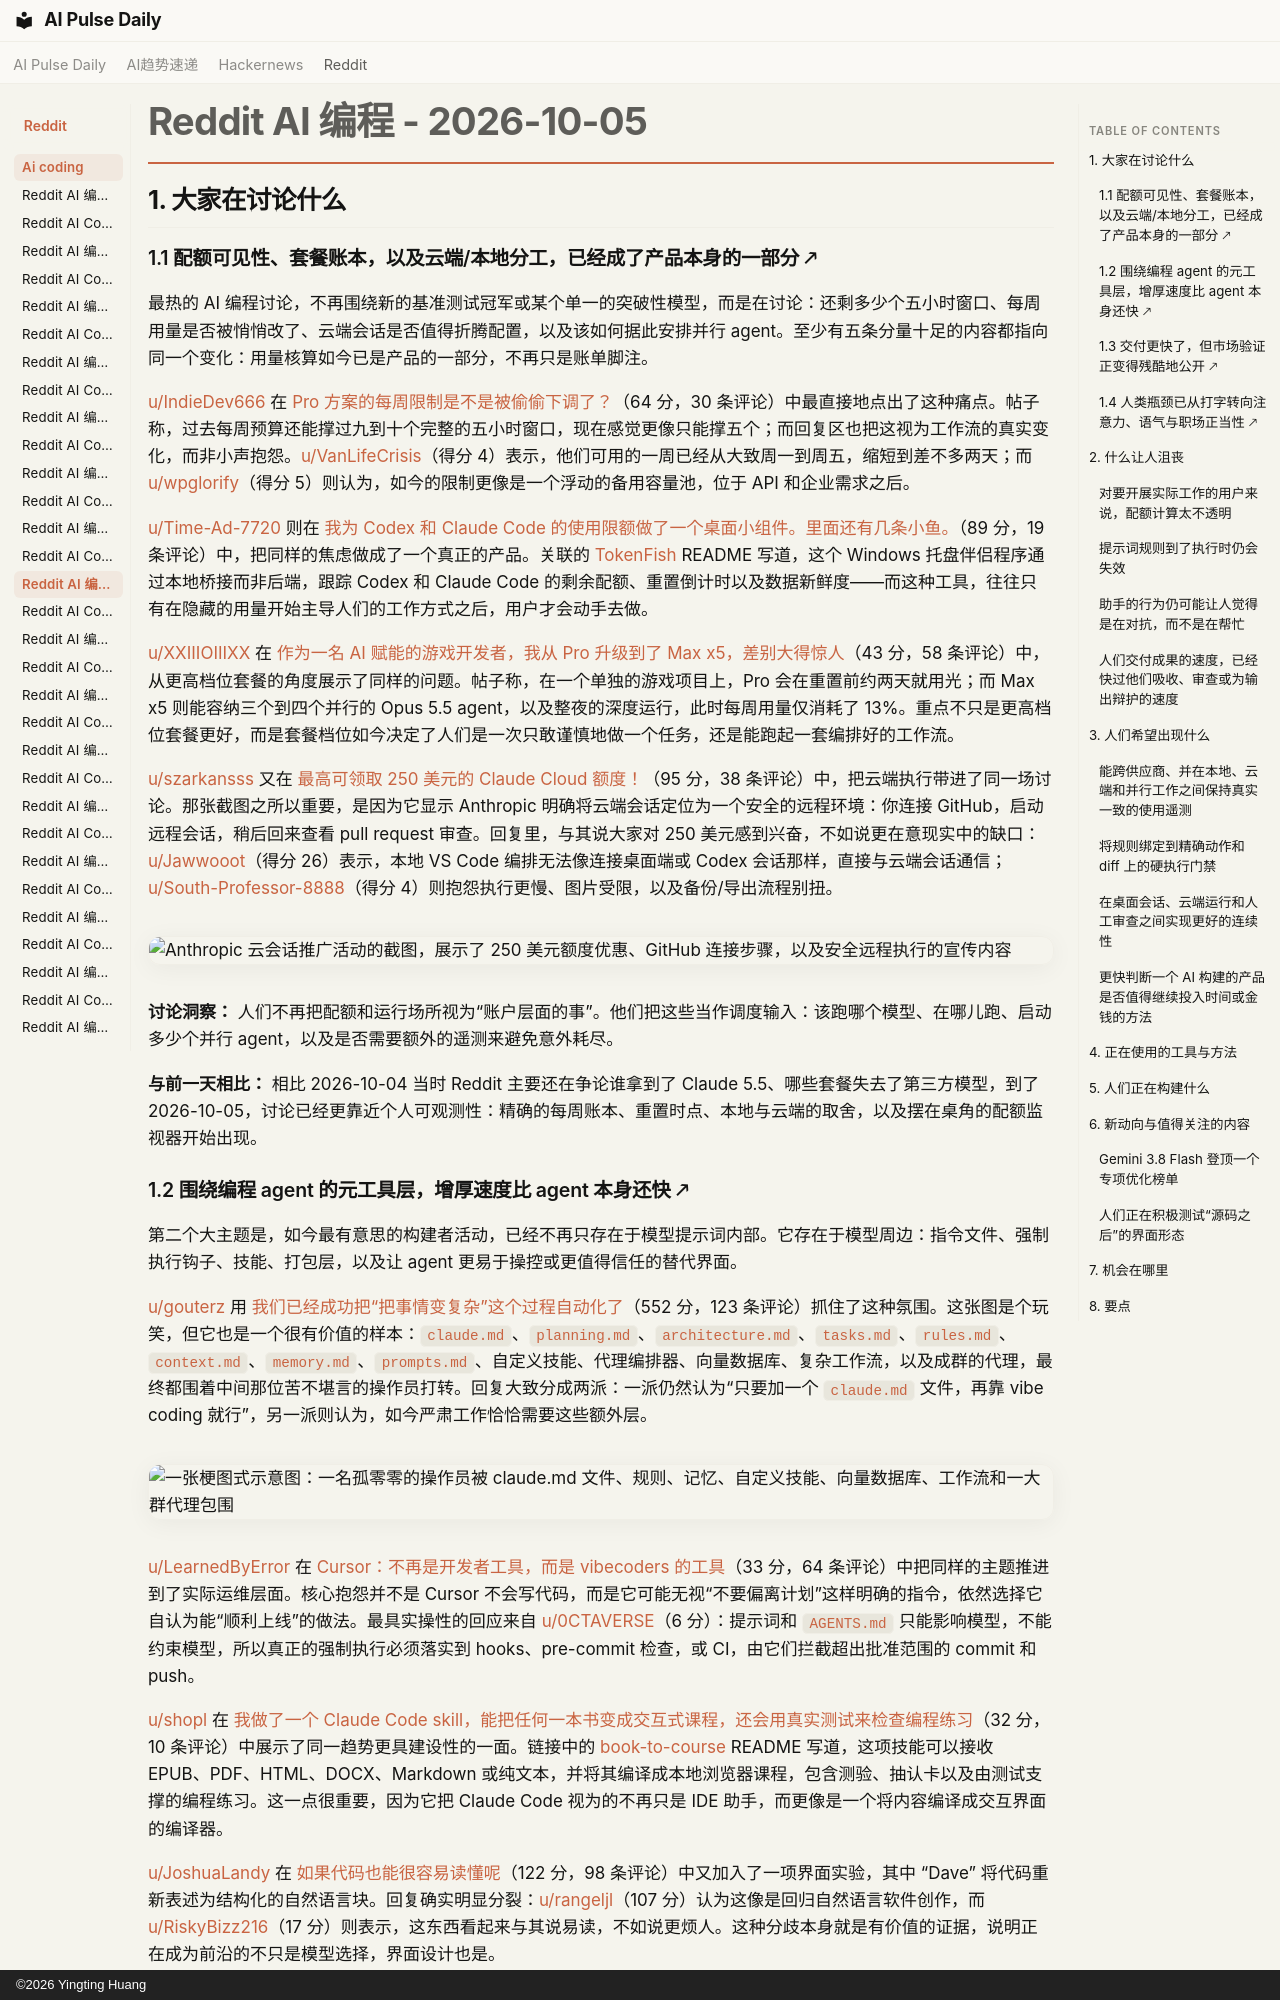

repository: vibewatch/vibewatch.github.io · page: reddit/ai-coding/2026-10-05.zh/index.html · generator: mkdocs · copyright: ©2026 Yingting Huang

# Reddit AI 编程 - 2026-10-05

## 1. 大家在讨论什么

### 1.1 配额可见性、套餐账本，以及云端/本地分工，已经成了产品本身的一部分 🡕

最热的 AI 编程讨论，不再围绕新的基准测试冠军或某个单一的突破性模型，而是在讨论：还剩多少个五小时窗口、每周用量是否被悄悄改了、云端会话是否值得折腾配置，以及该如何据此安排并行 agent。至少有五条分量十足的内容都指向同一个变化：用量核算如今已是产品的一部分，不再只是账单脚注。

[u/IndieDev666](https://www.reddit.com/user/IndieDev666) 在 [Pro 方案的每周限制是不是被偷偷下调了？](https://www.reddit.com/r/ClaudeCode/comments/1wy25jj/did_weekly_limits_get_secretly_reduced_on_pro_plan/)（64 分，30 条评论）中最直接地点出了这种痛点。帖子称，过去每周预算还能撑过九到十个完整的五小时窗口，现在感觉更像只能撑五个；而回复区也把这视为工作流的真实变化，而非小声抱怨。[u/VanLifeCrisis](https://www.reddit.com/user/VanLifeCrisis)（得分 4）表示，他们可用的一周已经从大致周一到周五，缩短到差不多两天；而 [u/wpglorify](https://www.reddit.com/user/wpglorify)（得分 5）则认为，如今的限制更像是一个浮动的备用容量池，位于 API 和企业需求之后。

[u/Time-Ad-7720](https://www.reddit.com/user/Time-Ad-7720) 则在 [我为 Codex 和 Claude Code 的使用限额做了一个桌面小组件。里面还有几条小鱼。](https://www.reddit.com/r/vibecoding/comments/1wx9l9l/i_built_a_desktop_widget_for_codex_and_claude/)（89 分，19 条评论）中，把同样的焦虑做成了一个真正的产品。关联的 [TokenFish](https://github.com/pixelsncodes/tokenfish) README 写道，这个 Windows 托盘伴侣程序通过本地桥接而非后端，跟踪 Codex 和 Claude Code 的剩余配额、重置倒计时以及数据新鲜度——而这种工具，往往只有在隐藏的用量开始主导人们的工作方式之后，用户才会动手去做。

[u/XXIIIOIIIXX](https://www.reddit.com/user/XXIIIOIIIXX) 在 [作为一名 AI 赋能的游戏开发者，我从 Pro 升级到了 Max x5，差别大得惊人](https://www.reddit.com/r/ClaudeCode/comments/1wxij8n/upgraded_from_pro_to_max_x5_as_an_aiempowered/)（43 分，58 条评论）中，从更高档位套餐的角度展示了同样的问题。帖子称，在一个单独的游戏项目上，Pro 会在重置前约两天就用光；而 Max x5 则能容纳三个到四个并行的 Opus 5.5 agent，以及整夜的深度运行，此时每周用量仅消耗了 13%。重点不只是更高档位套餐更好，而是套餐档位如今决定了人们是一次只敢谨慎地做一个任务，还是能跑起一套编排好的工作流。

[u/szarkansss](https://www.reddit.com/user/szarkansss) 又在 [最高可领取 250 美元的 Claude Cloud 额度！](https://www.reddit.com/r/ClaudeCode/comments/1wxhkvb/redeem_up_to_250_claude_cloud_credits/)（95 分，38 条评论）中，把云端执行带进了同一场讨论。那张截图之所以重要，是因为它显示 Anthropic 明确将云端会话定位为一个安全的远程环境：你连接 GitHub，启动远程会话，稍后回来查看 pull request 审查。回复里，与其说大家对 250 美元感到兴奋，不如说更在意现实中的缺口：[u/Jawwooot](https://www.reddit.com/user/Jawwooot)（得分 26）表示，本地 VS Code 编排无法像连接桌面端或 Codex 会话那样，直接与云端会话通信；[u/South-Professor-8888](https://www.reddit.com/user/South-Professor-8888)（得分 4）则抱怨执行更慢、图片受限，以及备份/导出流程别扭。

![Anthropic 云会话推广活动的截图，展示了 250 美元额度优惠、GitHub 连接步骤，以及安全远程执行的宣传内容](https://i.redd.it/2ihi365srgth1.jpeg)

**讨论洞察：** 人们不再把配额和运行场所视为“账户层面的事”。他们把这些当作调度输入：该跑哪个模型、在哪儿跑、启动多少个并行 agent，以及是否需要额外的遥测来避免意外耗尽。

**与前一天相比：** 相比 2026-10-04 当时 Reddit 主要还在争论谁拿到了 Claude 5.5、哪些套餐失去了第三方模型，到了 2026-10-05，讨论已经更靠近个人可观测性：精确的每周账本、重置时点、本地与云端的取舍，以及摆在桌角的配额监视器开始出现。
